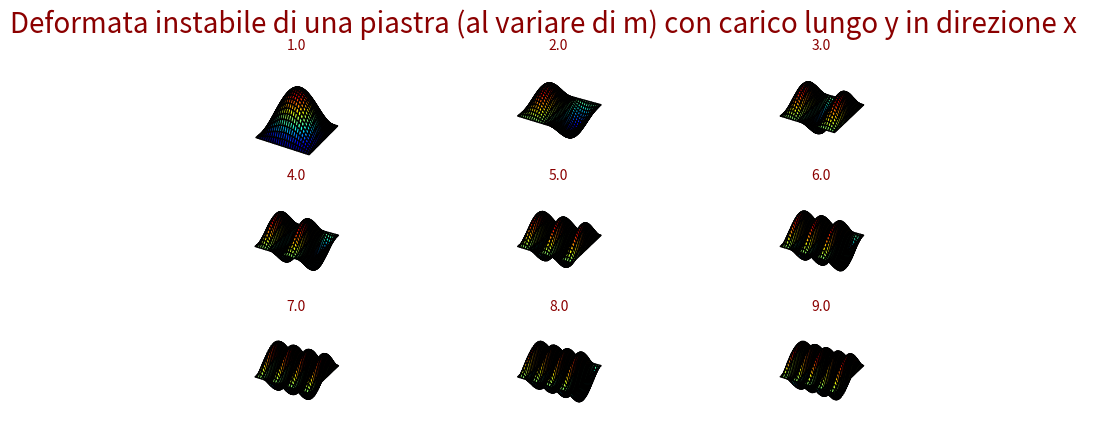
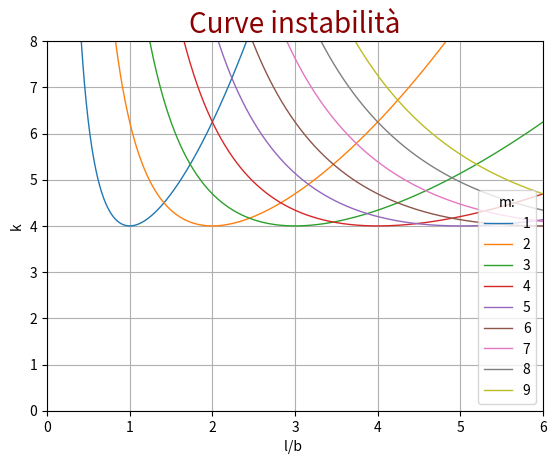

Generate these figures, in order, with matplotlib:
import numpy as np
import sympy as sy
import matplotlib.pyplot as plt
from mpl_toolkits import mplot3d

n=1
b=1
yy = np.linspace(0, b)

def w(x, y):
    return np.sin(np.pi*m*x/l)*np.sin(np.pi*n*y/b)

plt.ion()
plt.show()

fig = plt.figure(figsize=plt.figaspect(0.5))

d=3
c=3
A=c*d


for x in range(1,A+1):
    l=1*b
    m=x*l/b
    ax = fig.add_subplot(d, c, x, projection='3d')
    xx = np.linspace(0, l)

    X, Y = np.meshgrid(xx, yy)
    W=w(X,Y)


    ax.plot_surface(X, Y, W, rstride=2, cstride=2,
                    cmap=plt.cm.jet, edgecolor='k')
    ax.set_axis_off()

    ax.set_title(m,fontsize=10,color='darkred',fontstyle='italic')

plt.suptitle('Deformata instabile di una piastra (al variare di m) con carico lungo y in direzione x ',fontsize=20,color='darkred',fontstyle='italic')

c=1000


def k(m,l):
    return (m*b/l+l/(m*b))**2

plt.figure()
plt.ylim(0, 8)
plt.grid(True)
plt.title('Curve instabilità',fontsize=20,color='darkred',fontstyle='italic')
plt.xlabel('l/b ')
plt.ylabel('k')

for i in range(1,A+1):
    m=i
    l=np.linspace(0.1*b,6*b,c)
    kn=k(m,l)

    plt.plot(l/b,kn,'-',label= m,linewidth=1)
    plt.xlim(0, max(l/b))
    plt.legend(title='m:',loc='lower right')
